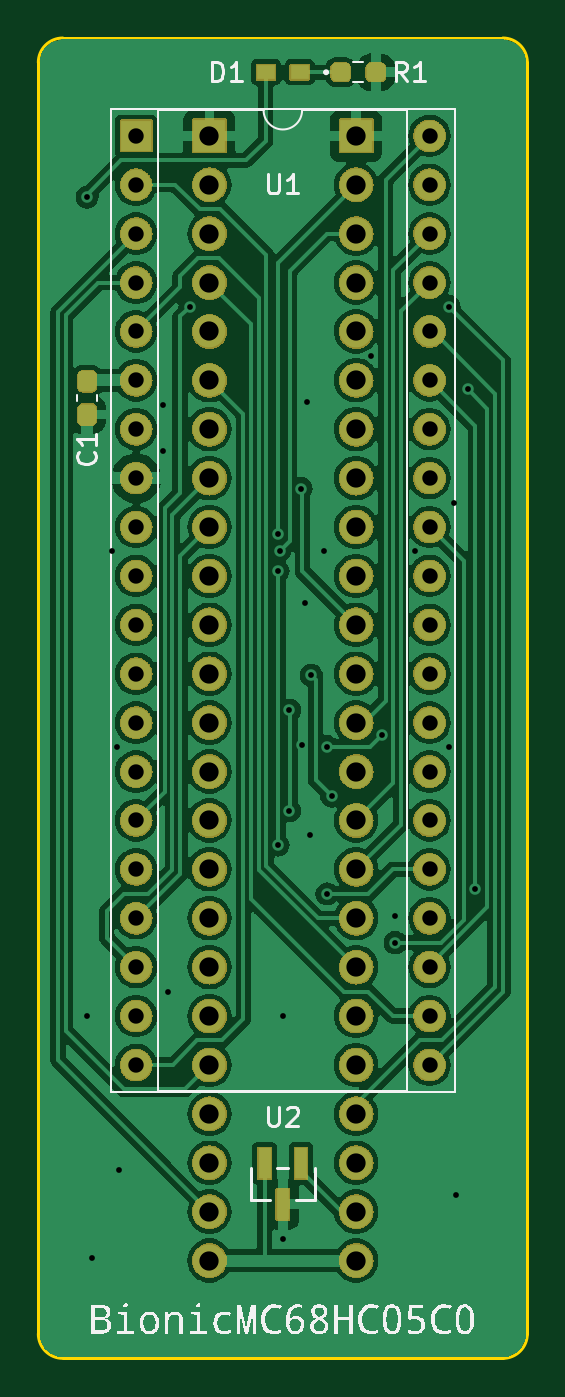
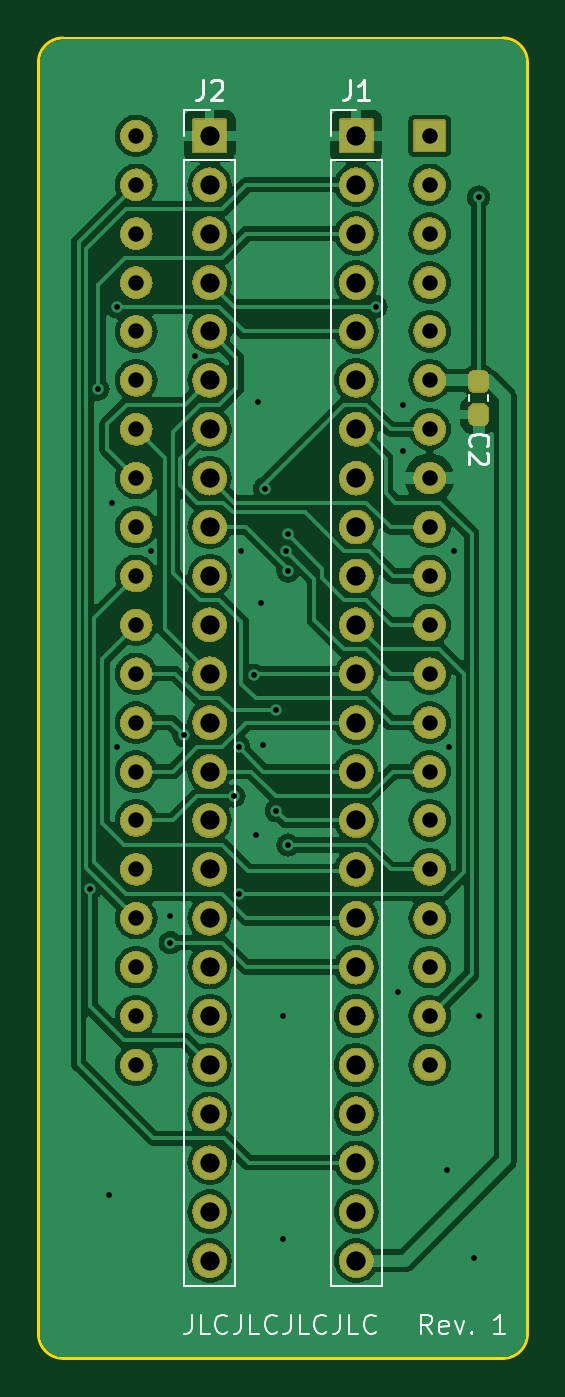
Circuit board: 11 layer files. Board 25.4 x 68.6 mm.
- bottom_copper: bionic-mc68hc05c0-B_Cu.gbr (113320 bytes)
- bottom_mask: bionic-mc68hc05c0-B_Mask.gbr (269256 bytes)
- paste: bionic-mc68hc05c0-B_Paste.gbr (1212 bytes)
- bottom_silk: bionic-mc68hc05c0-B_Silkscreen.gbr (10184 bytes)
- outline: bionic-mc68hc05c0-Edge_Cuts.gbr (1053 bytes)
- top_copper: bionic-mc68hc05c0-F_Cu.gbr (131886 bytes)
- top_mask: bionic-mc68hc05c0-F_Mask.gbr (274149 bytes)
- paste: bionic-mc68hc05c0-F_Paste.gbr (1566 bytes)
- top_silk: bionic-mc68hc05c0-F_Silkscreen.gbr (33795 bytes)
- drill: bionic-mc68hc05c0-NPTH.drl (279 bytes)
- drill: bionic-mc68hc05c0-PTH.drl (2478 bytes)

=== bottom_copper: bionic-mc68hc05c0-B_Cu.gbr (113320 bytes, source omitted) ===
=== bottom_mask: bionic-mc68hc05c0-B_Mask.gbr (269256 bytes, source omitted) ===
=== paste: bionic-mc68hc05c0-B_Paste.gbr (1212 bytes, source withheld) ===
=== bottom_silk: bionic-mc68hc05c0-B_Silkscreen.gbr (10184 bytes, source omitted) ===
=== outline: bionic-mc68hc05c0-Edge_Cuts.gbr ===
G04 #@! TF.GenerationSoftware,KiCad,Pcbnew,8.0.4+dfsg-1*
G04 #@! TF.CreationDate,2024-12-10T09:29:33+09:00*
G04 #@! TF.ProjectId,bionic-mc68hc05c0,62696f6e-6963-42d6-9d63-363868633035,1*
G04 #@! TF.SameCoordinates,Original*
G04 #@! TF.FileFunction,Profile,NP*
%FSLAX46Y46*%
G04 Gerber Fmt 4.6, Leading zero omitted, Abs format (unit mm)*
G04 Created by KiCad (PCBNEW 8.0.4+dfsg-1) date 2024-12-10 09:29:33*
%MOMM*%
%LPD*%
G01*
G04 APERTURE LIST*
G04 #@! TA.AperFunction,Profile*
%ADD10C,0.150000*%
G04 #@! TD*
G04 APERTURE END LIST*
D10*
X125130000Y-70000000D02*
X102270000Y-70000000D01*
X126400000Y-137310000D02*
X126400000Y-71270000D01*
X101000000Y-71270000D02*
G75*
G02*
X102270000Y-70000000I1270000J0D01*
G01*
X102270000Y-138580000D02*
X125130000Y-138580000D01*
X125130000Y-70000000D02*
G75*
G02*
X126400000Y-71270000I0J-1270000D01*
G01*
X102270000Y-138580000D02*
G75*
G02*
X101000000Y-137310000I0J1270000D01*
G01*
X101000000Y-71270000D02*
X101000000Y-137310000D01*
X126400000Y-137310000D02*
G75*
G02*
X125130000Y-138580000I-1270000J0D01*
G01*
M02*

=== top_copper: bionic-mc68hc05c0-F_Cu.gbr (131886 bytes, source omitted) ===
=== top_mask: bionic-mc68hc05c0-F_Mask.gbr (274149 bytes, source omitted) ===
=== paste: bionic-mc68hc05c0-F_Paste.gbr (1566 bytes, source withheld) ===
=== top_silk: bionic-mc68hc05c0-F_Silkscreen.gbr (33795 bytes, source omitted) ===
=== drill: bionic-mc68hc05c0-NPTH.drl ===
M48
; DRILL file {KiCad 8.0.4+dfsg-1} date 2024-12-10T09:29:37+0900
; FORMAT={-:-/ absolute / inch / decimal}
; #@! TF.CreationDate,2024-12-10T09:29:37+09:00
; #@! TF.GenerationSoftware,Kicad,Pcbnew,8.0.4+dfsg-1
; #@! TF.FileFunction,NonPlated,1,2,NPTH
FMAT,2
INCH
%
G90
G05
M30

=== drill: bionic-mc68hc05c0-PTH.drl ===
M48
; DRILL file {KiCad 8.0.4+dfsg-1} date 2024-12-10T09:29:37+0900
; FORMAT={-:-/ absolute / inch / decimal}
; #@! TF.CreationDate,2024-12-10T09:29:37+09:00
; #@! TF.GenerationSoftware,Kicad,Pcbnew,8.0.4+dfsg-1
; #@! TF.FileFunction,Plated,1,2,PTH
FMAT,2
INCH
; #@! TA.AperFunction,Plated,PTH,ViaDrill
T1C0.0118
; #@! TA.AperFunction,Plated,PTH,ComponentDrill
T2C0.0315
; #@! TA.AperFunction,Plated,PTH,ComponentDrill
T3C0.0394
%
G90
G05
T1
X4.0764Y-3.0809
X4.0764Y-4.7559
X4.0864Y-5.2509
X4.1264Y-3.8059
X4.1364Y-4.2059
X4.1414Y-5.0709
X4.2314Y-3.5059
X4.2314Y-3.6009
X4.2414Y-4.7059
X4.2864Y-3.3054
X4.4665Y-3.7708
X4.4665Y-3.8459
X4.4665Y-4.4059
X4.4697Y-3.8042
X4.4764Y-4.7559
X4.4764Y-5.2109
X4.49Y-4.1309
X4.49Y-4.3359
X4.5137Y-3.6773
X4.5164Y-4.2009
X4.5214Y-3.9109
X4.5264Y-3.5009
X4.5314Y-4.3859
X4.5347Y-4.0592
X4.5614Y-3.8059
X4.5664Y-4.5059
X4.5672Y-4.2051
X4.5764Y-4.3059
X4.6564Y-3.4059
X4.6785Y-4.1821
X4.7064Y-4.5509
X4.7064Y-4.6059
X4.7464Y-3.8059
X4.8161Y-3.3051
X4.8164Y-4.2059
X4.8264Y-3.7059
X4.8314Y-5.1209
X4.8548Y-3.4738
X4.87Y-4.4959
T2
X4.1764Y-2.9559
X4.1764Y-3.0559
X4.1764Y-3.1559
X4.1764Y-3.2559
X4.1764Y-3.3559
X4.1764Y-3.4559
X4.1764Y-3.5559
X4.1764Y-3.6559
X4.1764Y-3.7559
X4.1764Y-3.8559
X4.1764Y-3.9559
X4.1764Y-4.0559
X4.1764Y-4.1559
X4.1764Y-4.2559
X4.1764Y-4.3559
X4.1764Y-4.4559
X4.1764Y-4.5559
X4.1764Y-4.6559
X4.1764Y-4.7559
X4.1764Y-4.8559
X4.7764Y-2.9559
X4.7764Y-3.0559
X4.7764Y-3.1559
X4.7764Y-3.2559
X4.7764Y-3.3559
X4.7764Y-3.4559
X4.7764Y-3.5559
X4.7764Y-3.6559
X4.7764Y-3.7559
X4.7764Y-3.8559
X4.7764Y-3.9559
X4.7764Y-4.0559
X4.7764Y-4.1559
X4.7764Y-4.2559
X4.7764Y-4.3559
X4.7764Y-4.4559
X4.7764Y-4.5559
X4.7764Y-4.6559
X4.7764Y-4.7559
X4.7764Y-4.8559
T3
X4.3264Y-2.9559
X4.3264Y-3.0559
X4.3264Y-3.1559
X4.3264Y-3.2559
X4.3264Y-3.3559
X4.3264Y-3.4559
X4.3264Y-3.5559
X4.3264Y-3.6559
X4.3264Y-3.7559
X4.3264Y-3.8559
X4.3264Y-3.9559
X4.3264Y-4.0559
X4.3264Y-4.1559
X4.3264Y-4.2559
X4.3264Y-4.3559
X4.3264Y-4.4559
X4.3264Y-4.5559
X4.3264Y-4.6559
X4.3264Y-4.7559
X4.3264Y-4.8559
X4.3264Y-4.9559
X4.3264Y-5.0559
X4.3264Y-5.1559
X4.3264Y-5.2559
X4.6264Y-2.9559
X4.6264Y-3.0559
X4.6264Y-3.1559
X4.6264Y-3.2559
X4.6264Y-3.3559
X4.6264Y-3.4559
X4.6264Y-3.5559
X4.6264Y-3.6559
X4.6264Y-3.7559
X4.6264Y-3.8559
X4.6264Y-3.9559
X4.6264Y-4.0559
X4.6264Y-4.1559
X4.6264Y-4.2559
X4.6264Y-4.3559
X4.6264Y-4.4559
X4.6264Y-4.5559
X4.6264Y-4.6559
X4.6264Y-4.7559
X4.6264Y-4.8559
X4.6264Y-4.9559
X4.6264Y-5.0559
X4.6264Y-5.1559
X4.6264Y-5.2559
M30

